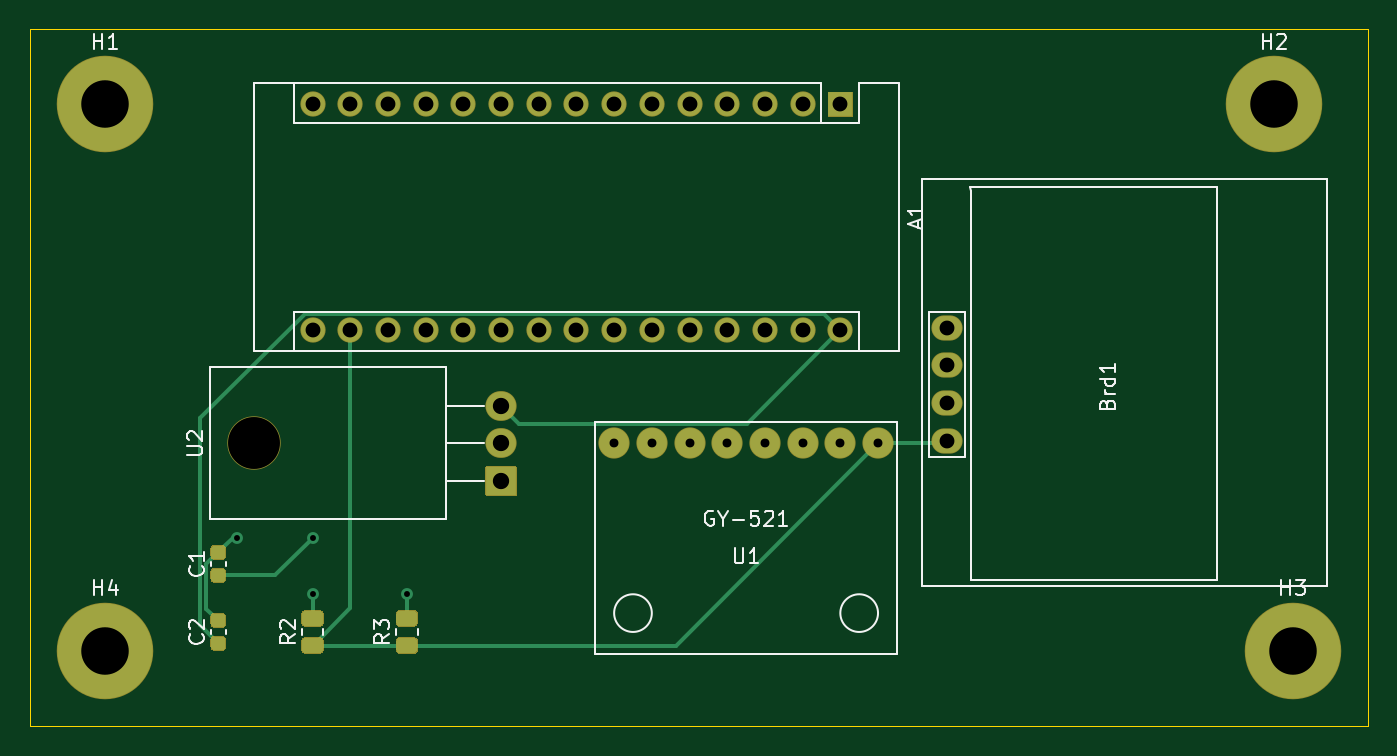
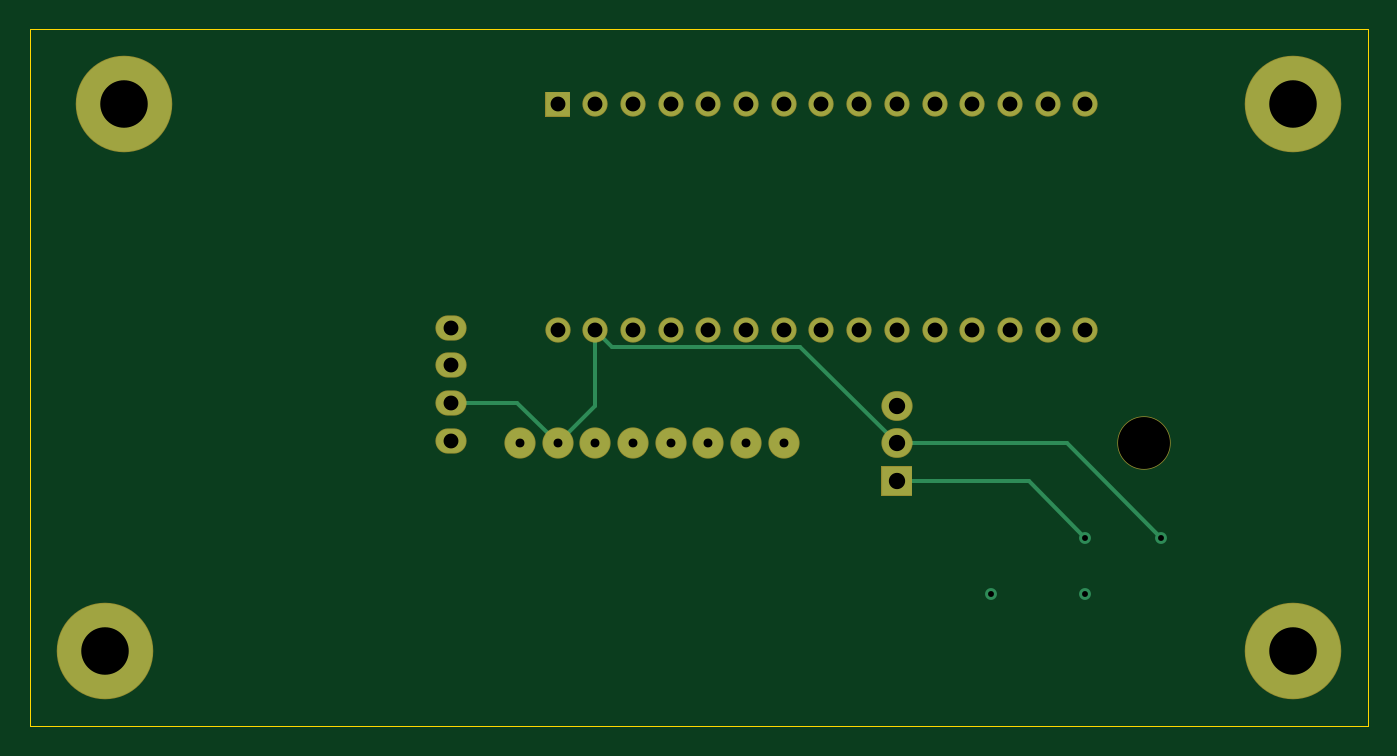
Circuit board: 13 layer files. Board 90.2 x 47.0 mm.
- bottom_copper: PB170-B_Cu.gbr (3000 bytes)
- bottom_mask: PB170-B_Mask.gbr (2481 bytes)
- paste: PB170-B_Paste.gbr (492 bytes)
- bottom_silk: PB170-B_SilkS.gbr (493 bytes)
- outline: PB170-Edge_Cuts.gbr (724 bytes)
- top_copper: PB170-F_Cu.gbr (6760 bytes)
- top_mask: PB170-F_Mask.gbr (5113 bytes)
- paste: PB170-F_Paste.gbr (3124 bytes)
- top_silk: PB170-F_SilkS.gbr (10657 bytes)
- inner_copper: PB170-In1_Cu.gbr (2904 bytes)
- inner_copper: PB170-In2_Cu.gbr (2904 bytes)
- drill: PB170-NPTH.drl (296 bytes)
- drill: PB170-PTH.drl (933 bytes)

=== bottom_copper: PB170-B_Cu.gbr ===
G04 #@! TF.GenerationSoftware,KiCad,Pcbnew,(5.1.8)-1*
G04 #@! TF.CreationDate,2021-04-20T10:50:44+02:00*
G04 #@! TF.ProjectId,PB170,50423137-302e-46b6-9963-61645f706362,rev?*
G04 #@! TF.SameCoordinates,Original*
G04 #@! TF.FileFunction,Copper,L4,Bot*
G04 #@! TF.FilePolarity,Positive*
%FSLAX46Y46*%
G04 Gerber Fmt 4.6, Leading zero omitted, Abs format (unit mm)*
G04 Created by KiCad (PCBNEW (5.1.8)-1) date 2021-04-20 10:50:44*
%MOMM*%
%LPD*%
G01*
G04 APERTURE LIST*
G04 #@! TA.AperFunction,ComponentPad*
%ADD10O,2.000000X1.905000*%
G04 #@! TD*
G04 #@! TA.AperFunction,ComponentPad*
%ADD11R,2.000000X1.905000*%
G04 #@! TD*
G04 #@! TA.AperFunction,ComponentPad*
%ADD12C,2.000000*%
G04 #@! TD*
G04 #@! TA.AperFunction,ComponentPad*
%ADD13O,2.000000X1.600000*%
G04 #@! TD*
G04 #@! TA.AperFunction,ComponentPad*
%ADD14O,1.600000X1.600000*%
G04 #@! TD*
G04 #@! TA.AperFunction,ComponentPad*
%ADD15R,1.600000X1.600000*%
G04 #@! TD*
G04 #@! TA.AperFunction,ComponentPad*
%ADD16C,6.400000*%
G04 #@! TD*
G04 #@! TA.AperFunction,ViaPad*
%ADD17C,0.800000*%
G04 #@! TD*
G04 #@! TA.AperFunction,Conductor*
%ADD18C,0.250000*%
G04 #@! TD*
G04 APERTURE END LIST*
D10*
X66040000Y-57150000D03*
X66040000Y-59690000D03*
D11*
X66040000Y-62230000D03*
D12*
X73660000Y-59690000D03*
X76200000Y-59690000D03*
X78740000Y-59690000D03*
X81280000Y-59690000D03*
X83820000Y-59690000D03*
X86360000Y-59690000D03*
X88900000Y-59690000D03*
X91440000Y-59690000D03*
D13*
X96080000Y-56960000D03*
X96080000Y-59500000D03*
X96080000Y-54420000D03*
X96080000Y-51880000D03*
D14*
X53340000Y-52070000D03*
X53340000Y-36830000D03*
X88900000Y-52070000D03*
X55880000Y-36830000D03*
X86360000Y-52070000D03*
X58420000Y-36830000D03*
X83820000Y-52070000D03*
X60960000Y-36830000D03*
X81280000Y-52070000D03*
X63500000Y-36830000D03*
X78740000Y-52070000D03*
X66040000Y-36830000D03*
X76200000Y-52070000D03*
X68580000Y-36830000D03*
X73660000Y-52070000D03*
X71120000Y-36830000D03*
X71120000Y-52070000D03*
X73660000Y-36830000D03*
X68580000Y-52070000D03*
X76200000Y-36830000D03*
X66040000Y-52070000D03*
X78740000Y-36830000D03*
X63500000Y-52070000D03*
X81280000Y-36830000D03*
X60960000Y-52070000D03*
X83820000Y-36830000D03*
X58420000Y-52070000D03*
X86360000Y-36830000D03*
X55880000Y-52070000D03*
D15*
X88900000Y-36830000D03*
D16*
X39370000Y-73660000D03*
X119380000Y-73660000D03*
X118110000Y-36830000D03*
X39370000Y-36830000D03*
D17*
X48260000Y-66040000D03*
X53340000Y-69850000D03*
X59690000Y-69850000D03*
X53340000Y-66040000D03*
D18*
X86360000Y-57150000D02*
X88900000Y-59690000D01*
X86360000Y-52070000D02*
X86360000Y-57150000D01*
X91630000Y-56960000D02*
X96080000Y-56960000D01*
X88900000Y-59690000D02*
X91630000Y-56960000D01*
X72534999Y-53195001D02*
X66040000Y-59690000D01*
X85234999Y-53195001D02*
X72534999Y-53195001D01*
X86360000Y-52070000D02*
X85234999Y-53195001D01*
X66040000Y-59690000D02*
X54610000Y-59690000D01*
X54610000Y-59690000D02*
X48260000Y-66040000D01*
X57150000Y-62230000D02*
X66040000Y-62230000D01*
X53340000Y-66040000D02*
X57150000Y-62230000D01*
M02*

=== bottom_mask: PB170-B_Mask.gbr ===
G04 #@! TF.GenerationSoftware,KiCad,Pcbnew,(5.1.8)-1*
G04 #@! TF.CreationDate,2021-04-20T10:50:45+02:00*
G04 #@! TF.ProjectId,PB170,50423137-302e-46b6-9963-61645f706362,rev?*
G04 #@! TF.SameCoordinates,Original*
G04 #@! TF.FileFunction,Soldermask,Bot*
G04 #@! TF.FilePolarity,Negative*
%FSLAX46Y46*%
G04 Gerber Fmt 4.6, Leading zero omitted, Abs format (unit mm)*
G04 Created by KiCad (PCBNEW (5.1.8)-1) date 2021-04-20 10:50:45*
%MOMM*%
%LPD*%
G01*
G04 APERTURE LIST*
%ADD10O,2.102000X2.007000*%
%ADD11O,3.602000X3.602000*%
%ADD12C,2.102000*%
%ADD13O,2.102000X1.702000*%
%ADD14O,1.702000X1.702000*%
%ADD15C,6.502000*%
G04 APERTURE END LIST*
D10*
X66040000Y-57150000D03*
X66040000Y-59690000D03*
G36*
G01*
X67040000Y-63233500D02*
X65040000Y-63233500D01*
G75*
G02*
X64989000Y-63182500I0J51000D01*
G01*
X64989000Y-61277500D01*
G75*
G02*
X65040000Y-61226500I51000J0D01*
G01*
X67040000Y-61226500D01*
G75*
G02*
X67091000Y-61277500I0J-51000D01*
G01*
X67091000Y-63182500D01*
G75*
G02*
X67040000Y-63233500I-51000J0D01*
G01*
G37*
D11*
X49380000Y-59690000D03*
D12*
X73660000Y-59690000D03*
X76200000Y-59690000D03*
X78740000Y-59690000D03*
X81280000Y-59690000D03*
X83820000Y-59690000D03*
X86360000Y-59690000D03*
X88900000Y-59690000D03*
X91440000Y-59690000D03*
D13*
X96080000Y-56960000D03*
X96080000Y-59500000D03*
X96080000Y-54420000D03*
X96080000Y-51880000D03*
D14*
X53340000Y-52070000D03*
X53340000Y-36830000D03*
X88900000Y-52070000D03*
X55880000Y-36830000D03*
X86360000Y-52070000D03*
X58420000Y-36830000D03*
X83820000Y-52070000D03*
X60960000Y-36830000D03*
X81280000Y-52070000D03*
X63500000Y-36830000D03*
X78740000Y-52070000D03*
X66040000Y-36830000D03*
X76200000Y-52070000D03*
X68580000Y-36830000D03*
X73660000Y-52070000D03*
X71120000Y-36830000D03*
X71120000Y-52070000D03*
X73660000Y-36830000D03*
X68580000Y-52070000D03*
X76200000Y-36830000D03*
X66040000Y-52070000D03*
X78740000Y-36830000D03*
X63500000Y-52070000D03*
X81280000Y-36830000D03*
X60960000Y-52070000D03*
X83820000Y-36830000D03*
X58420000Y-52070000D03*
X86360000Y-36830000D03*
X55880000Y-52070000D03*
G36*
G01*
X88100000Y-35979000D02*
X89700000Y-35979000D01*
G75*
G02*
X89751000Y-36030000I0J-51000D01*
G01*
X89751000Y-37630000D01*
G75*
G02*
X89700000Y-37681000I-51000J0D01*
G01*
X88100000Y-37681000D01*
G75*
G02*
X88049000Y-37630000I0J51000D01*
G01*
X88049000Y-36030000D01*
G75*
G02*
X88100000Y-35979000I51000J0D01*
G01*
G37*
D15*
X39370000Y-73660000D03*
X119380000Y-73660000D03*
X118110000Y-36830000D03*
X39370000Y-36830000D03*
M02*

=== paste: PB170-B_Paste.gbr ===
G04 #@! TF.GenerationSoftware,KiCad,Pcbnew,(5.1.8)-1*
G04 #@! TF.CreationDate,2021-04-20T10:50:44+02:00*
G04 #@! TF.ProjectId,PB170,50423137-302e-46b6-9963-61645f706362,rev?*
G04 #@! TF.SameCoordinates,Original*
G04 #@! TF.FileFunction,Paste,Bot*
G04 #@! TF.FilePolarity,Positive*
%FSLAX46Y46*%
G04 Gerber Fmt 4.6, Leading zero omitted, Abs format (unit mm)*
G04 Created by KiCad (PCBNEW (5.1.8)-1) date 2021-04-20 10:50:44*
%MOMM*%
%LPD*%
G01*
G04 APERTURE LIST*
G04 APERTURE END LIST*
M02*

=== bottom_silk: PB170-B_SilkS.gbr ===
G04 #@! TF.GenerationSoftware,KiCad,Pcbnew,(5.1.8)-1*
G04 #@! TF.CreationDate,2021-04-20T10:50:44+02:00*
G04 #@! TF.ProjectId,PB170,50423137-302e-46b6-9963-61645f706362,rev?*
G04 #@! TF.SameCoordinates,Original*
G04 #@! TF.FileFunction,Legend,Bot*
G04 #@! TF.FilePolarity,Positive*
%FSLAX46Y46*%
G04 Gerber Fmt 4.6, Leading zero omitted, Abs format (unit mm)*
G04 Created by KiCad (PCBNEW (5.1.8)-1) date 2021-04-20 10:50:44*
%MOMM*%
%LPD*%
G01*
G04 APERTURE LIST*
G04 APERTURE END LIST*
M02*

=== outline: PB170-Edge_Cuts.gbr ===
G04 #@! TF.GenerationSoftware,KiCad,Pcbnew,(5.1.8)-1*
G04 #@! TF.CreationDate,2021-04-20T10:50:45+02:00*
G04 #@! TF.ProjectId,PB170,50423137-302e-46b6-9963-61645f706362,rev?*
G04 #@! TF.SameCoordinates,Original*
G04 #@! TF.FileFunction,Profile,NP*
%FSLAX46Y46*%
G04 Gerber Fmt 4.6, Leading zero omitted, Abs format (unit mm)*
G04 Created by KiCad (PCBNEW (5.1.8)-1) date 2021-04-20 10:50:45*
%MOMM*%
%LPD*%
G01*
G04 APERTURE LIST*
G04 #@! TA.AperFunction,Profile*
%ADD10C,0.100000*%
G04 #@! TD*
G04 APERTURE END LIST*
D10*
X124460000Y-31750000D02*
X124460000Y-78740000D01*
X34290000Y-31750000D02*
X124460000Y-31750000D01*
X34290000Y-78740000D02*
X34290000Y-31750000D01*
X124460000Y-78740000D02*
X34290000Y-78740000D01*
M02*

=== top_copper: PB170-F_Cu.gbr (6760 bytes, source omitted) ===
=== top_mask: PB170-F_Mask.gbr ===
G04 #@! TF.GenerationSoftware,KiCad,Pcbnew,(5.1.8)-1*
G04 #@! TF.CreationDate,2021-04-20T10:50:44+02:00*
G04 #@! TF.ProjectId,PB170,50423137-302e-46b6-9963-61645f706362,rev?*
G04 #@! TF.SameCoordinates,Original*
G04 #@! TF.FileFunction,Soldermask,Top*
G04 #@! TF.FilePolarity,Negative*
%FSLAX46Y46*%
G04 Gerber Fmt 4.6, Leading zero omitted, Abs format (unit mm)*
G04 Created by KiCad (PCBNEW (5.1.8)-1) date 2021-04-20 10:50:44*
%MOMM*%
%LPD*%
G01*
G04 APERTURE LIST*
%ADD10O,2.102000X2.007000*%
%ADD11O,3.602000X3.602000*%
%ADD12C,2.102000*%
%ADD13O,2.102000X1.702000*%
%ADD14O,1.702000X1.702000*%
%ADD15C,6.502000*%
G04 APERTURE END LIST*
D10*
X66040000Y-57150000D03*
X66040000Y-59690000D03*
G36*
G01*
X67040000Y-63233500D02*
X65040000Y-63233500D01*
G75*
G02*
X64989000Y-63182500I0J51000D01*
G01*
X64989000Y-61277500D01*
G75*
G02*
X65040000Y-61226500I51000J0D01*
G01*
X67040000Y-61226500D01*
G75*
G02*
X67091000Y-61277500I0J-51000D01*
G01*
X67091000Y-63182500D01*
G75*
G02*
X67040000Y-63233500I-51000J0D01*
G01*
G37*
D11*
X49380000Y-59690000D03*
D12*
X73660000Y-59690000D03*
X76200000Y-59690000D03*
X78740000Y-59690000D03*
X81280000Y-59690000D03*
X83820000Y-59690000D03*
X86360000Y-59690000D03*
X88900000Y-59690000D03*
X91440000Y-59690000D03*
G36*
G01*
X60166124Y-72041000D02*
X59213876Y-72041000D01*
G75*
G02*
X58939000Y-71766124I0J274876D01*
G01*
X58939000Y-71188876D01*
G75*
G02*
X59213876Y-70914000I274876J0D01*
G01*
X60166124Y-70914000D01*
G75*
G02*
X60441000Y-71188876I0J-274876D01*
G01*
X60441000Y-71766124D01*
G75*
G02*
X60166124Y-72041000I-274876J0D01*
G01*
G37*
G36*
G01*
X60166124Y-73866000D02*
X59213876Y-73866000D01*
G75*
G02*
X58939000Y-73591124I0J274876D01*
G01*
X58939000Y-73013876D01*
G75*
G02*
X59213876Y-72739000I274876J0D01*
G01*
X60166124Y-72739000D01*
G75*
G02*
X60441000Y-73013876I0J-274876D01*
G01*
X60441000Y-73591124D01*
G75*
G02*
X60166124Y-73866000I-274876J0D01*
G01*
G37*
G36*
G01*
X53816124Y-72041000D02*
X52863876Y-72041000D01*
G75*
G02*
X52589000Y-71766124I0J274876D01*
G01*
X52589000Y-71188876D01*
G75*
G02*
X52863876Y-70914000I274876J0D01*
G01*
X53816124Y-70914000D01*
G75*
G02*
X54091000Y-71188876I0J-274876D01*
G01*
X54091000Y-71766124D01*
G75*
G02*
X53816124Y-72041000I-274876J0D01*
G01*
G37*
G36*
G01*
X53816124Y-73866000D02*
X52863876Y-73866000D01*
G75*
G02*
X52589000Y-73591124I0J274876D01*
G01*
X52589000Y-73013876D01*
G75*
G02*
X52863876Y-72739000I274876J0D01*
G01*
X53816124Y-72739000D01*
G75*
G02*
X54091000Y-73013876I0J-274876D01*
G01*
X54091000Y-73591124D01*
G75*
G02*
X53816124Y-73866000I-274876J0D01*
G01*
G37*
G36*
G01*
X47265500Y-72116000D02*
X46714500Y-72116000D01*
G75*
G02*
X46464000Y-71865500I0J250500D01*
G01*
X46464000Y-71364500D01*
G75*
G02*
X46714500Y-71114000I250500J0D01*
G01*
X47265500Y-71114000D01*
G75*
G02*
X47516000Y-71364500I0J-250500D01*
G01*
X47516000Y-71865500D01*
G75*
G02*
X47265500Y-72116000I-250500J0D01*
G01*
G37*
G36*
G01*
X47265500Y-73666000D02*
X46714500Y-73666000D01*
G75*
G02*
X46464000Y-73415500I0J250500D01*
G01*
X46464000Y-72914500D01*
G75*
G02*
X46714500Y-72664000I250500J0D01*
G01*
X47265500Y-72664000D01*
G75*
G02*
X47516000Y-72914500I0J-250500D01*
G01*
X47516000Y-73415500D01*
G75*
G02*
X47265500Y-73666000I-250500J0D01*
G01*
G37*
G36*
G01*
X47265500Y-67531000D02*
X46714500Y-67531000D01*
G75*
G02*
X46464000Y-67280500I0J250500D01*
G01*
X46464000Y-66779500D01*
G75*
G02*
X46714500Y-66529000I250500J0D01*
G01*
X47265500Y-66529000D01*
G75*
G02*
X47516000Y-66779500I0J-250500D01*
G01*
X47516000Y-67280500D01*
G75*
G02*
X47265500Y-67531000I-250500J0D01*
G01*
G37*
G36*
G01*
X47265500Y-69081000D02*
X46714500Y-69081000D01*
G75*
G02*
X46464000Y-68830500I0J250500D01*
G01*
X46464000Y-68329500D01*
G75*
G02*
X46714500Y-68079000I250500J0D01*
G01*
X47265500Y-68079000D01*
G75*
G02*
X47516000Y-68329500I0J-250500D01*
G01*
X47516000Y-68830500D01*
G75*
G02*
X47265500Y-69081000I-250500J0D01*
G01*
G37*
D13*
X96080000Y-56960000D03*
X96080000Y-59500000D03*
X96080000Y-54420000D03*
X96080000Y-51880000D03*
D14*
X53340000Y-52070000D03*
X53340000Y-36830000D03*
X88900000Y-52070000D03*
X55880000Y-36830000D03*
X86360000Y-52070000D03*
X58420000Y-36830000D03*
X83820000Y-52070000D03*
X60960000Y-36830000D03*
X81280000Y-52070000D03*
X63500000Y-36830000D03*
X78740000Y-52070000D03*
X66040000Y-36830000D03*
X76200000Y-52070000D03*
X68580000Y-36830000D03*
X73660000Y-52070000D03*
X71120000Y-36830000D03*
X71120000Y-52070000D03*
X73660000Y-36830000D03*
X68580000Y-52070000D03*
X76200000Y-36830000D03*
X66040000Y-52070000D03*
X78740000Y-36830000D03*
X63500000Y-52070000D03*
X81280000Y-36830000D03*
X60960000Y-52070000D03*
X83820000Y-36830000D03*
X58420000Y-52070000D03*
X86360000Y-36830000D03*
X55880000Y-52070000D03*
G36*
G01*
X88100000Y-35979000D02*
X89700000Y-35979000D01*
G75*
G02*
X89751000Y-36030000I0J-51000D01*
G01*
X89751000Y-37630000D01*
G75*
G02*
X89700000Y-37681000I-51000J0D01*
G01*
X88100000Y-37681000D01*
G75*
G02*
X88049000Y-37630000I0J51000D01*
G01*
X88049000Y-36030000D01*
G75*
G02*
X88100000Y-35979000I51000J0D01*
G01*
G37*
D15*
X39370000Y-73660000D03*
X119380000Y-73660000D03*
X118110000Y-36830000D03*
X39370000Y-36830000D03*
M02*

=== paste: PB170-F_Paste.gbr ===
G04 #@! TF.GenerationSoftware,KiCad,Pcbnew,(5.1.8)-1*
G04 #@! TF.CreationDate,2021-04-20T10:50:44+02:00*
G04 #@! TF.ProjectId,PB170,50423137-302e-46b6-9963-61645f706362,rev?*
G04 #@! TF.SameCoordinates,Original*
G04 #@! TF.FileFunction,Paste,Top*
G04 #@! TF.FilePolarity,Positive*
%FSLAX46Y46*%
G04 Gerber Fmt 4.6, Leading zero omitted, Abs format (unit mm)*
G04 Created by KiCad (PCBNEW (5.1.8)-1) date 2021-04-20 10:50:44*
%MOMM*%
%LPD*%
G01*
G04 APERTURE LIST*
G04 APERTURE END LIST*
G36*
G01*
X60140001Y-71990000D02*
X59239999Y-71990000D01*
G75*
G02*
X58990000Y-71740001I0J249999D01*
G01*
X58990000Y-71214999D01*
G75*
G02*
X59239999Y-70965000I249999J0D01*
G01*
X60140001Y-70965000D01*
G75*
G02*
X60390000Y-71214999I0J-249999D01*
G01*
X60390000Y-71740001D01*
G75*
G02*
X60140001Y-71990000I-249999J0D01*
G01*
G37*
G36*
G01*
X60140001Y-73815000D02*
X59239999Y-73815000D01*
G75*
G02*
X58990000Y-73565001I0J249999D01*
G01*
X58990000Y-73039999D01*
G75*
G02*
X59239999Y-72790000I249999J0D01*
G01*
X60140001Y-72790000D01*
G75*
G02*
X60390000Y-73039999I0J-249999D01*
G01*
X60390000Y-73565001D01*
G75*
G02*
X60140001Y-73815000I-249999J0D01*
G01*
G37*
G36*
G01*
X53790001Y-71990000D02*
X52889999Y-71990000D01*
G75*
G02*
X52640000Y-71740001I0J249999D01*
G01*
X52640000Y-71214999D01*
G75*
G02*
X52889999Y-70965000I249999J0D01*
G01*
X53790001Y-70965000D01*
G75*
G02*
X54040000Y-71214999I0J-249999D01*
G01*
X54040000Y-71740001D01*
G75*
G02*
X53790001Y-71990000I-249999J0D01*
G01*
G37*
G36*
G01*
X53790001Y-73815000D02*
X52889999Y-73815000D01*
G75*
G02*
X52640000Y-73565001I0J249999D01*
G01*
X52640000Y-73039999D01*
G75*
G02*
X52889999Y-72790000I249999J0D01*
G01*
X53790001Y-72790000D01*
G75*
G02*
X54040000Y-73039999I0J-249999D01*
G01*
X54040000Y-73565001D01*
G75*
G02*
X53790001Y-73815000I-249999J0D01*
G01*
G37*
G36*
G01*
X47240000Y-72065000D02*
X46740000Y-72065000D01*
G75*
G02*
X46515000Y-71840000I0J225000D01*
G01*
X46515000Y-71390000D01*
G75*
G02*
X46740000Y-71165000I225000J0D01*
G01*
X47240000Y-71165000D01*
G75*
G02*
X47465000Y-71390000I0J-225000D01*
G01*
X47465000Y-71840000D01*
G75*
G02*
X47240000Y-72065000I-225000J0D01*
G01*
G37*
G36*
G01*
X47240000Y-73615000D02*
X46740000Y-73615000D01*
G75*
G02*
X46515000Y-73390000I0J225000D01*
G01*
X46515000Y-72940000D01*
G75*
G02*
X46740000Y-72715000I225000J0D01*
G01*
X47240000Y-72715000D01*
G75*
G02*
X47465000Y-72940000I0J-225000D01*
G01*
X47465000Y-73390000D01*
G75*
G02*
X47240000Y-73615000I-225000J0D01*
G01*
G37*
G36*
G01*
X47240000Y-67480000D02*
X46740000Y-67480000D01*
G75*
G02*
X46515000Y-67255000I0J225000D01*
G01*
X46515000Y-66805000D01*
G75*
G02*
X46740000Y-66580000I225000J0D01*
G01*
X47240000Y-66580000D01*
G75*
G02*
X47465000Y-66805000I0J-225000D01*
G01*
X47465000Y-67255000D01*
G75*
G02*
X47240000Y-67480000I-225000J0D01*
G01*
G37*
G36*
G01*
X47240000Y-69030000D02*
X46740000Y-69030000D01*
G75*
G02*
X46515000Y-68805000I0J225000D01*
G01*
X46515000Y-68355000D01*
G75*
G02*
X46740000Y-68130000I225000J0D01*
G01*
X47240000Y-68130000D01*
G75*
G02*
X47465000Y-68355000I0J-225000D01*
G01*
X47465000Y-68805000D01*
G75*
G02*
X47240000Y-69030000I-225000J0D01*
G01*
G37*
M02*

=== top_silk: PB170-F_SilkS.gbr (10657 bytes, source omitted) ===
=== inner_copper: PB170-In1_Cu.gbr ===
G04 #@! TF.GenerationSoftware,KiCad,Pcbnew,(5.1.8)-1*
G04 #@! TF.CreationDate,2021-04-20T10:50:44+02:00*
G04 #@! TF.ProjectId,PB170,50423137-302e-46b6-9963-61645f706362,rev?*
G04 #@! TF.SameCoordinates,Original*
G04 #@! TF.FileFunction,Copper,L2,Inr*
G04 #@! TF.FilePolarity,Positive*
%FSLAX46Y46*%
G04 Gerber Fmt 4.6, Leading zero omitted, Abs format (unit mm)*
G04 Created by KiCad (PCBNEW (5.1.8)-1) date 2021-04-20 10:50:44*
%MOMM*%
%LPD*%
G01*
G04 APERTURE LIST*
G04 #@! TA.AperFunction,ComponentPad*
%ADD10O,2.000000X1.905000*%
G04 #@! TD*
G04 #@! TA.AperFunction,ComponentPad*
%ADD11R,2.000000X1.905000*%
G04 #@! TD*
G04 #@! TA.AperFunction,ComponentPad*
%ADD12C,2.000000*%
G04 #@! TD*
G04 #@! TA.AperFunction,ComponentPad*
%ADD13O,2.000000X1.600000*%
G04 #@! TD*
G04 #@! TA.AperFunction,ComponentPad*
%ADD14O,1.600000X1.600000*%
G04 #@! TD*
G04 #@! TA.AperFunction,ComponentPad*
%ADD15R,1.600000X1.600000*%
G04 #@! TD*
G04 #@! TA.AperFunction,ComponentPad*
%ADD16C,6.400000*%
G04 #@! TD*
G04 #@! TA.AperFunction,ViaPad*
%ADD17C,0.800000*%
G04 #@! TD*
G04 #@! TA.AperFunction,Conductor*
%ADD18C,0.250000*%
G04 #@! TD*
G04 APERTURE END LIST*
D10*
X66040000Y-57150000D03*
X66040000Y-59690000D03*
D11*
X66040000Y-62230000D03*
D12*
X73660000Y-59690000D03*
X76200000Y-59690000D03*
X78740000Y-59690000D03*
X81280000Y-59690000D03*
X83820000Y-59690000D03*
X86360000Y-59690000D03*
X88900000Y-59690000D03*
X91440000Y-59690000D03*
D13*
X96080000Y-56960000D03*
X96080000Y-59500000D03*
X96080000Y-54420000D03*
X96080000Y-51880000D03*
D14*
X53340000Y-52070000D03*
X53340000Y-36830000D03*
X88900000Y-52070000D03*
X55880000Y-36830000D03*
X86360000Y-52070000D03*
X58420000Y-36830000D03*
X83820000Y-52070000D03*
X60960000Y-36830000D03*
X81280000Y-52070000D03*
X63500000Y-36830000D03*
X78740000Y-52070000D03*
X66040000Y-36830000D03*
X76200000Y-52070000D03*
X68580000Y-36830000D03*
X73660000Y-52070000D03*
X71120000Y-36830000D03*
X71120000Y-52070000D03*
X73660000Y-36830000D03*
X68580000Y-52070000D03*
X76200000Y-36830000D03*
X66040000Y-52070000D03*
X78740000Y-36830000D03*
X63500000Y-52070000D03*
X81280000Y-36830000D03*
X60960000Y-52070000D03*
X83820000Y-36830000D03*
X58420000Y-52070000D03*
X86360000Y-36830000D03*
X55880000Y-52070000D03*
D15*
X88900000Y-36830000D03*
D16*
X39370000Y-73660000D03*
X119380000Y-73660000D03*
X118110000Y-36830000D03*
X39370000Y-36830000D03*
D17*
X48260000Y-66040000D03*
X53340000Y-69850000D03*
X59690000Y-69850000D03*
X53340000Y-66040000D03*
D18*
X94764999Y-53195001D02*
X90314999Y-53195001D01*
X90314999Y-53195001D02*
X83820000Y-59690000D01*
X96080000Y-51880000D02*
X94764999Y-53195001D01*
X77414999Y-58364999D02*
X71120000Y-52070000D01*
X82494999Y-58364999D02*
X77414999Y-58364999D01*
X83820000Y-59690000D02*
X82494999Y-58364999D01*
X71120000Y-59687502D02*
X60957502Y-69850000D01*
X71120000Y-52070000D02*
X71120000Y-59687502D01*
X60957502Y-69850000D02*
X59690000Y-69850000D01*
M02*

=== inner_copper: PB170-In2_Cu.gbr ===
G04 #@! TF.GenerationSoftware,KiCad,Pcbnew,(5.1.8)-1*
G04 #@! TF.CreationDate,2021-04-20T10:50:44+02:00*
G04 #@! TF.ProjectId,PB170,50423137-302e-46b6-9963-61645f706362,rev?*
G04 #@! TF.SameCoordinates,Original*
G04 #@! TF.FileFunction,Copper,L3,Inr*
G04 #@! TF.FilePolarity,Positive*
%FSLAX46Y46*%
G04 Gerber Fmt 4.6, Leading zero omitted, Abs format (unit mm)*
G04 Created by KiCad (PCBNEW (5.1.8)-1) date 2021-04-20 10:50:44*
%MOMM*%
%LPD*%
G01*
G04 APERTURE LIST*
G04 #@! TA.AperFunction,ComponentPad*
%ADD10O,2.000000X1.905000*%
G04 #@! TD*
G04 #@! TA.AperFunction,ComponentPad*
%ADD11R,2.000000X1.905000*%
G04 #@! TD*
G04 #@! TA.AperFunction,ComponentPad*
%ADD12C,2.000000*%
G04 #@! TD*
G04 #@! TA.AperFunction,ComponentPad*
%ADD13O,2.000000X1.600000*%
G04 #@! TD*
G04 #@! TA.AperFunction,ComponentPad*
%ADD14O,1.600000X1.600000*%
G04 #@! TD*
G04 #@! TA.AperFunction,ComponentPad*
%ADD15R,1.600000X1.600000*%
G04 #@! TD*
G04 #@! TA.AperFunction,ComponentPad*
%ADD16C,6.400000*%
G04 #@! TD*
G04 #@! TA.AperFunction,ViaPad*
%ADD17C,0.800000*%
G04 #@! TD*
G04 #@! TA.AperFunction,Conductor*
%ADD18C,0.250000*%
G04 #@! TD*
G04 APERTURE END LIST*
D10*
X66040000Y-57150000D03*
X66040000Y-59690000D03*
D11*
X66040000Y-62230000D03*
D12*
X73660000Y-59690000D03*
X76200000Y-59690000D03*
X78740000Y-59690000D03*
X81280000Y-59690000D03*
X83820000Y-59690000D03*
X86360000Y-59690000D03*
X88900000Y-59690000D03*
X91440000Y-59690000D03*
D13*
X96080000Y-56960000D03*
X96080000Y-59500000D03*
X96080000Y-54420000D03*
X96080000Y-51880000D03*
D14*
X53340000Y-52070000D03*
X53340000Y-36830000D03*
X88900000Y-52070000D03*
X55880000Y-36830000D03*
X86360000Y-52070000D03*
X58420000Y-36830000D03*
X83820000Y-52070000D03*
X60960000Y-36830000D03*
X81280000Y-52070000D03*
X63500000Y-36830000D03*
X78740000Y-52070000D03*
X66040000Y-36830000D03*
X76200000Y-52070000D03*
X68580000Y-36830000D03*
X73660000Y-52070000D03*
X71120000Y-36830000D03*
X71120000Y-52070000D03*
X73660000Y-36830000D03*
X68580000Y-52070000D03*
X76200000Y-36830000D03*
X66040000Y-52070000D03*
X78740000Y-36830000D03*
X63500000Y-52070000D03*
X81280000Y-36830000D03*
X60960000Y-52070000D03*
X83820000Y-36830000D03*
X58420000Y-52070000D03*
X86360000Y-36830000D03*
X55880000Y-52070000D03*
D15*
X88900000Y-36830000D03*
D16*
X39370000Y-73660000D03*
X119380000Y-73660000D03*
X118110000Y-36830000D03*
X39370000Y-36830000D03*
D17*
X48260000Y-66040000D03*
X53340000Y-69850000D03*
X59690000Y-69850000D03*
X53340000Y-66040000D03*
D18*
X91630000Y-54420000D02*
X86360000Y-59690000D01*
X96080000Y-54420000D02*
X91630000Y-54420000D01*
X79954999Y-58364999D02*
X73660000Y-52070000D01*
X85034999Y-58364999D02*
X79954999Y-58364999D01*
X86360000Y-59690000D02*
X85034999Y-58364999D01*
X65463339Y-55872490D02*
X53340000Y-67995829D01*
X69857510Y-55872490D02*
X65463339Y-55872490D01*
X73660000Y-52070000D02*
X69857510Y-55872490D01*
X53340000Y-67995829D02*
X53340000Y-69850000D01*
M02*

=== drill: PB170-NPTH.drl ===
M48
; DRILL file {KiCad (5.1.8)-1} date 04/20/21 10:51:09
; FORMAT={-:-/ absolute / inch / decimal}
; #@! TF.CreationDate,2021-04-20T10:51:09+02:00
; #@! TF.GenerationSoftware,Kicad,Pcbnew,(5.1.8)-1
; #@! TF.FileFunction,NonPlated,1,4,NPTH
FMAT,2
INCH
T1C0.1378
%
G90
G05
T1
X1.9441Y-2.35
T0
M30

=== drill: PB170-PTH.drl ===
M48
; DRILL file {KiCad (5.1.8)-1} date 04/20/21 10:51:09
; FORMAT={-:-/ absolute / inch / decimal}
; #@! TF.CreationDate,2021-04-20T10:51:09+02:00
; #@! TF.GenerationSoftware,Kicad,Pcbnew,(5.1.8)-1
; #@! TF.FileFunction,Plated,1,4,PTH
FMAT,2
INCH
T1C0.0157
T2C0.0236
T3C0.0394
T4C0.0433
T5C0.1260
%
G90
G05
T1
X1.9Y-2.6
X2.1Y-2.6
X2.1Y-2.75
X2.35Y-2.75
T2
X2.9Y-2.35
X3.0Y-2.35
X3.1Y-2.35
X3.2Y-2.35
X3.3Y-2.35
X3.4Y-2.35
X3.5Y-2.35
X3.6Y-2.35
T3
X3.7827Y-2.0425
X3.7827Y-2.1425
X3.7827Y-2.2425
X3.7827Y-2.3425
X2.1Y-1.45
X2.1Y-2.05
X2.2Y-1.45
X2.2Y-2.05
X2.3Y-1.45
X2.3Y-2.05
X2.4Y-1.45
X2.4Y-2.05
X2.5Y-1.45
X2.5Y-2.05
X2.6Y-1.45
X2.6Y-2.05
X2.7Y-1.45
X2.7Y-2.05
X2.8Y-1.45
X2.8Y-2.05
X2.9Y-1.45
X2.9Y-2.05
X3.0Y-1.45
X3.0Y-2.05
X3.1Y-1.45
X3.1Y-2.05
X3.2Y-1.45
X3.2Y-2.05
X3.3Y-1.45
X3.3Y-2.05
X3.4Y-1.45
X3.4Y-2.05
X3.5Y-1.45
X3.5Y-2.05
T4
X2.6Y-2.25
X2.6Y-2.35
X2.6Y-2.45
T5
X4.7Y-2.9
X1.55Y-2.9
X1.55Y-1.45
X4.65Y-1.45
T0
M30

